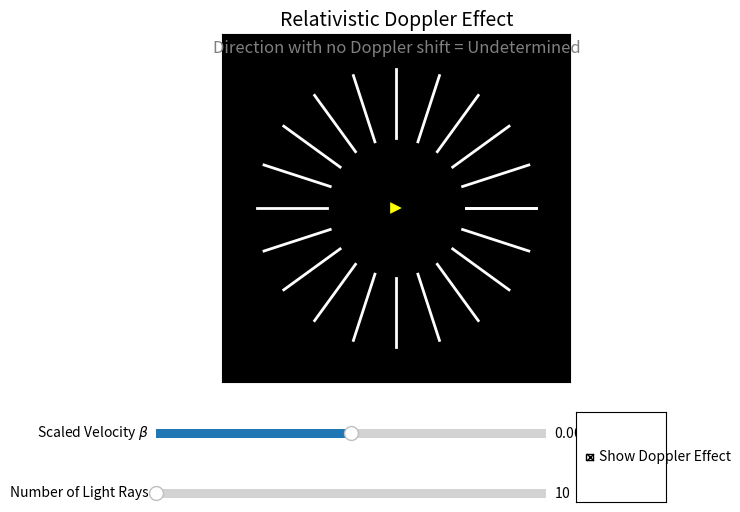

Reproduce this figure in Python.
import numpy as np
import matplotlib.pyplot as plt
from matplotlib.patches import Polygon
from matplotlib.widgets import Slider, CheckButtons
from matplotlib.colors import LinearSegmentedColormap

# Relativistic Aberration
def aberration(B, phi):
    return np.arccos((np.cos(phi) + B) / (1 + B * np.cos(phi)))

# Doppler shift
def doppler_shift(B, phi):
    return np.sqrt(1 - B**2) / (1 + B * np.cos(phi))

# Zero function
def zero_shift(B):
    return np.arccos((1 - np.sqrt(1 - B**2)) / B)

# Creates a custom colormap for Doppler shift (blue to white to red)
cmap = LinearSegmentedColormap.from_list("Redshift", ["blue", "white", "red"])

# Function to normalize the Doppler shift to range 0-1 where 0.5 is no shift (white)
def normalize_doppler(doppler_value):
    return np.clip(doppler_value - 0.5, 0, 1)

# Function to create lines in the specified direction
def create_lines(B, n, color_lines, direction='up'):
    lines = []
    for i in range(n + 1 if direction == 'down' else n):
        phi = np.pi / n * i
        alpha = aberration(B, phi)
        x = [np.cos(alpha), 2 * np.cos(alpha)]
        y = [np.sin(alpha), 2 * np.sin(alpha)] if direction == 'up' else [-np.sin(alpha), -2 * np.sin(alpha)]

        color = 'white'
        if color_lines:
            doppler_value = doppler_shift(B, phi)
            normalized_value = normalize_doppler(doppler_value)
            color = cmap(normalized_value)

        lines.append((x, y, color))
    return lines

# Function to plot the arrows
def draw_arrow(B):
    arrow_coords = [[-0.1, -0.1], [0.1, 0], [-0.1, 0.1]] if B >= 0 else [[0.1, -0.1], [-0.1, 0], [0.1, 0.1]]
    return Polygon(arrow_coords, edgecolor='black', facecolor='yellow')

# Initial values
B_init = 0.0
n_init = 10
color_lines_init = True

# Create the plot
fig, ax = plt.subplots(figsize=(6, 6))
plt.subplots_adjust(left=0.1, bottom=0.3)
ax.set_xlim([-2.5, 2.5])
ax.set_ylim([-2.5, 2.5])
ax.set_facecolor('black')
ax.set_aspect('equal')
ax.xaxis.set_visible(False)
ax.yaxis.set_visible(False)

# Plotting function
def plot_graph(B, n, color_lines):
    ax.clear()
    ax.set_xlim([-2.5, 2.5])
    ax.set_ylim([-2.5, 2.5])
    ax.set_facecolor('black')
    ax.set_aspect('equal')
    ax.xaxis.set_visible(False)
    ax.yaxis.set_visible(False)

    for (x, y, color) in create_lines(B, n, color_lines, direction='up'):
        ax.plot(x, y, color=color, linewidth=2)

    for (x, y, color) in create_lines(B, n, color_lines, direction='down'):
        ax.plot(x, y, color=color, linewidth=2)

    ax.add_patch(draw_arrow(B))

    label_text = "Direction with no Doppler shift = "
    label_text += "Undetermined" if B == 0 else f"{np.degrees(zero_shift(B)):.4f} deg"

    ax.text(0, 2.3, label_text, color='grey', fontsize=12,
            ha='center', va='center',
            bbox=dict(facecolor='none', edgecolor='none', alpha=0.7, pad=10))
    ax.set_title('Relativistic Doppler Effect', color='black', fontsize=14)
    fig.canvas.draw_idle()

# Draw the initial plot
plot_graph(B_init, n_init, color_lines_init)

# Slider for B
ax_B = plt.axes([0.1, 0.2, 0.65, 0.03], facecolor='lightgoldenrodyellow')
slider_B = Slider(ax_B, r'Scaled Velocity $\beta$', -0.999, 0.999, valinit=B_init)

# Slider for n
ax_n = plt.axes([0.1, 0.1, 0.65, 0.03], facecolor='lightgoldenrodyellow')
slider_n = Slider(ax_n, 'Number of Light Rays', 10, 100, valinit=n_init, valstep=1)

# Checkbox for color_lines
ax_col = plt.axes([0.8, 0.1, 0.15, 0.15])
checkbox_col = CheckButtons(ax_col, ['Show Doppler Effect'], [color_lines_init])

# Update function
def update(val):
    B = slider_B.val
    n = int(slider_n.val)
    color_lines = checkbox_col.get_status()[0]
    plot_graph(B, n, color_lines)

slider_B.on_changed(update)
slider_n.on_changed(update)
checkbox_col.on_clicked(update)

plt.show()
